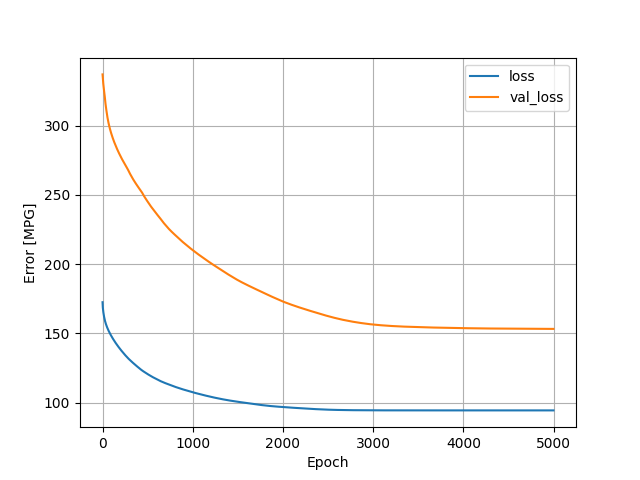

The table this chart was drawn from, first rows:
, loss, val_loss, epoch
0, 172.5, 336.9, 0
1, 170.7, 336.3, 1
2, 169.5, 335.7, 2
3, 168.7, 334.6, 3
4, 168, 333.5, 4
5, 167.4, 332.6, 5
6, 166.8, 331.8, 6
7, 166.2, 331, 7
8, 165.7, 330.3, 8
9, 165.2, 329.6, 9
10, 164.8, 329, 10
11, 164.3, 328.4, 11
12, 163.9, 327.8, 12
13, 163.5, 327.1, 13
14, 163.1, 326.5, 14
15, 162.8, 326, 15
16, 162.4, 325.4, 16
17, 162.1, 324.9, 17
18, 161.7, 324.4, 18
19, 161.4, 324, 19
20, 161.1, 323.5, 20
21, 160.8, 323, 21
22, 160.4, 322.6, 22
23, 160.2, 322, 23
24, 159.9, 321.3, 24
25, 159.6, 320.7, 25
26, 159.4, 320, 26
27, 159.1, 319.4, 27
28, 158.9, 318.8, 28
29, 158.6, 318.1, 29
30, 158.4, 317.5, 30
31, 158.1, 316.9, 31
32, 157.9, 316.4, 32
33, 157.7, 315.7, 33
34, 157.5, 315.2, 34
35, 157.3, 314.7, 35
36, 157.1, 314.2, 36
37, 156.9, 313.7, 37
38, 156.7, 313.2, 38
39, 156.5, 312.6, 39
40, 156.3, 312.2, 40
41, 156.1, 311.8, 41
42, 155.9, 311.3, 42
43, 155.7, 310.8, 43
44, 155.5, 310.3, 44
45, 155.4, 309.8, 45
46, 155.2, 309.4, 46
47, 155, 308.9, 47
48, 154.8, 308.5, 48
49, 154.7, 308.1, 49
50, 154.5, 307.6, 50
51, 154.3, 307.2, 51
52, 154.2, 306.8, 52
53, 154, 306.4, 53
54, 153.9, 306.1, 54
55, 153.7, 305.7, 55
56, 153.5, 305.3, 56
57, 153.4, 305, 57
58, 153.2, 304.6, 58
59, 153.1, 304.2, 59
... 4,940 more rows
